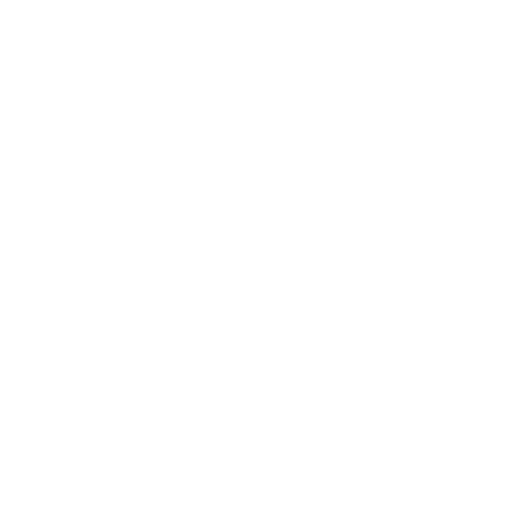
t = 0.00 s
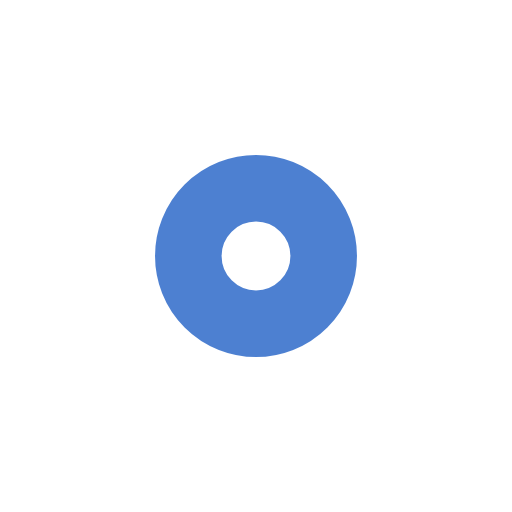
t = 0.25 s
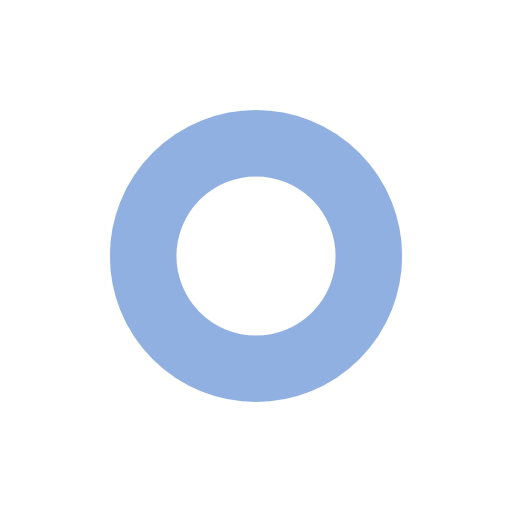
t = 0.50 s
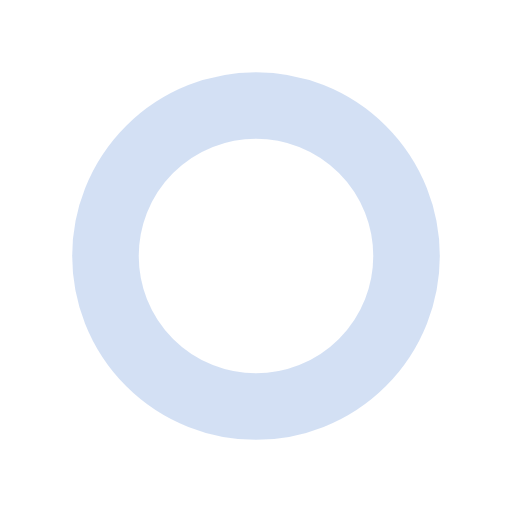
t = 0.75 s

The animated SVG that drew these frames (rendered in a browser with its animation timeline set to each time). Animation: 4 SMIL elements (animate=4); one cycle of 1.00 s, repeats indefinitely.

<?xml version="1.0" encoding="utf-8"?>
<svg xmlns="http://www.w3.org/2000/svg" xmlns:xlink="http://www.w3.org/1999/xlink" style="display: block; margin: auto; shape-rendering: auto; background: none; " width="128px" height="128px" viewBox="0 0 100 100" preserveAspectRatio="xMidYMid">
  <circle cx="50" cy="50" r="0" fill="none" stroke="#2262C6" stroke-width="13">
    <animate attributeName="r" repeatCount="indefinite" dur="1s" values="0;34" keyTimes="0;1" keySplines="0 0.2 0.8 1" calcMode="spline" begin="0s"></animate>
    <animate attributeName="opacity" repeatCount="indefinite" dur="1s" values="1;0" keyTimes="0;1" keySplines="0.2 0 0.8 1" calcMode="spline" begin="0s"></animate>
  </circle>
  <circle cx="50" cy="50" r="0" fill="none" stroke="#ffffff" stroke-width="13">
    <animate attributeName="r" repeatCount="indefinite" dur="1s" values="0;34" keyTimes="0;1" keySplines="0 0.2 0.8 1" calcMode="spline" begin="-0.5s"></animate>
    <animate attributeName="opacity" repeatCount="indefinite" dur="1s" values="1;0" keyTimes="0;1" keySplines="0.2 0 0.8 1" calcMode="spline" begin="-0.5s"></animate>
  </circle>
</svg>
